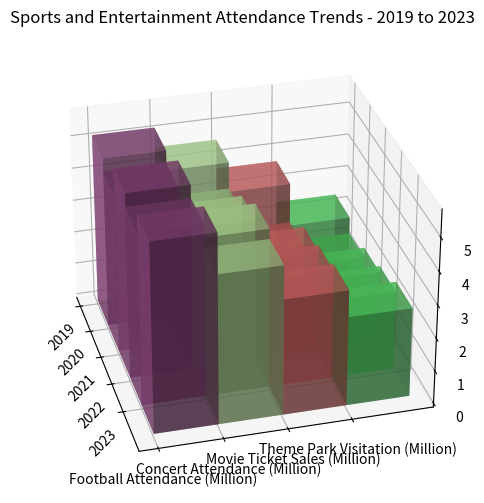

Here is the Python script that generated this plot: (Note: this script raises an exception after producing the figure.)


import numpy as np
import matplotlib.pyplot as plt

#transform the given data into three variables: y_values, data, x_values
y_values = ['Football Attendance (Million)', 'Concert Attendance (Million)', 'Movie Ticket Sales (Million)', 'Theme Park Visitation (Million)']
data = np.array([[5.2, 4.6, 3.7, 2.4],
                 [4.8, 3.8, 2.5, 1.9],
                 [5.6, 4.3, 3.1, 2.2],
                 [5.2, 4.8, 3.3, 2.4],
                 [5.7, 4.5, 3.5, 2.7]])
x_values = ['2019', '2020', '2021', '2022', '2023']

#plot the data with the type of 3D bar chart
fig = plt.figure(figsize=(8,6))
ax = fig.add_subplot(111, projection='3d')

#iterate over y_values to plot each column of data
for i in range(len(y_values)):
    xs = np.arange(len(x_values))
    ys = [i]*len(x_values)
    #set the dimensions of the bars (width, depth, colors, alpha, etc) differently on x-dimension or y-dimension to ensure they are distinct and non-overlapping
    ax.bar3d(xs, ys, np.zeros(len(x_values)), 1, 1, data[:,i], alpha=0.6, color=np.random.rand(3,))    

#set the title of the figure
plt.title("Sports and Entertainment Attendance Trends - 2019 to 2023")

#align the label position with data position
ax.set_xticks(np.arange(len(x_values)))
ax.set_yticks(np.arange(len(y_values)))
ax.set_xticklabels(x_values, rotation=45)
ax.set_yticklabels(y_values)
ax.view_init(30, -15)

#resize the image by tight_layout
plt.tight_layout()

#save the image
plt.savefig('/cpfs01/user/yehancheng/workspace/datasets/SimChartV2/demo/3D/png/18_202312270030.png')

#clear the current image state
plt.clf()
